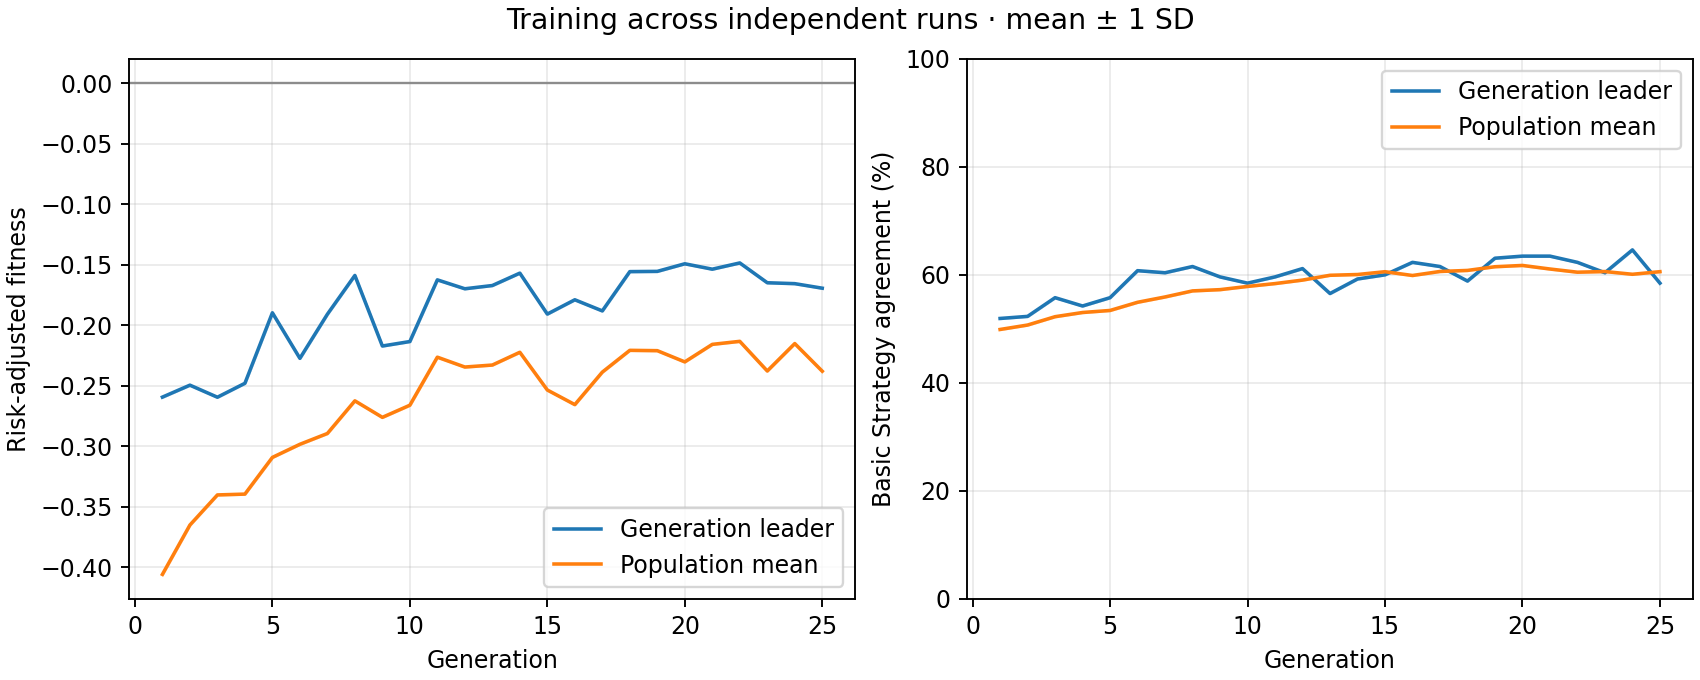

The data file committed next to this chart (first rows):
generation, best_fitness_mean, best_fitness_sd, average_fitness_mean, average_fitness_sd, best_match_pct_mean, best_match_pct_sd, population_match_pct_mean, population_match_pct_sd
1, -0.2595, 0.0, -0.406, 0.0, 51.92, 0.0, 49.88, 0.0
2, -0.2496, 0.0, -0.3652, 0.0, 52.31, 0.0, 50.71, 0.0
3, -0.2595, 0.0, -0.3403, 0.0, 55.77, 0.0, 52.25, 0.0
4, -0.248, 0.0, -0.3396, 0.0, 54.23, 0.0, 53.03, 0.0
5, -0.1898, 0.0, -0.3093, 0.0, 55.77, 0.0, 53.4, 0.0
6, -0.2274, 0.0, -0.2985, 0.0, 60.77, 0.0, 54.92, 0.0
7, -0.1909, 0.0, -0.2895, 0.0, 60.38, 0.0, 55.9, 0.0
8, -0.1589, 0.0, -0.2625, 0.0, 61.54, 0.0, 57.03, 0.0
9, -0.2172, 0.0, -0.2762, 0.0, 59.62, 0.0, 57.26, 0.0
10, -0.2135, 0.0, -0.2662, 0.0, 58.46, 0.0, 57.85, 0.0
11, -0.1625, 0.0, -0.2264, 0.0, 59.62, 0.0, 58.38, 0.0
12, -0.1699, 0.0, -0.2346, 0.0, 61.15, 0.0, 59.03, 0.0
13, -0.1672, 0.0, -0.2329, 0.0, 56.54, 0.0, 59.92, 0.0
14, -0.1569, 0.0, -0.2224, 0.0, 59.23, 0.0, 60.06, 0.0
15, -0.1908, 0.0, -0.2536, 0.0, 60.0, 0.0, 60.58, 0.0
16, -0.179, 0.0, -0.2657, 0.0, 62.31, 0.0, 59.88, 0.0
17, -0.1882, 0.0, -0.2388, 0.0, 61.54, 0.0, 60.62, 0.0
18, -0.1557, 0.0, -0.2208, 0.0, 58.85, 0.0, 60.81, 0.0
19, -0.1555, 0.0, -0.2211, 0.0, 63.08, 0.0, 61.5, 0.0
20, -0.1492, 0.0, -0.2303, 0.0, 63.46, 0.0, 61.74, 0.0
21, -0.1537, 0.0, -0.2158, 0.0, 63.46, 0.0, 61.08, 0.0
22, -0.1485, 0.0, -0.2133, 0.0, 62.31, 0.0, 60.49, 0.0
23, -0.1649, 0.0, -0.2378, 0.0, 60.38, 0.0, 60.61, 0.0
24, -0.1656, 0.0, -0.2152, 0.0, 64.62, 0.0, 60.1, 0.0
25, -0.1694, 0.0, -0.238, 0.0, 58.46, 0.0, 60.58, 0.0
